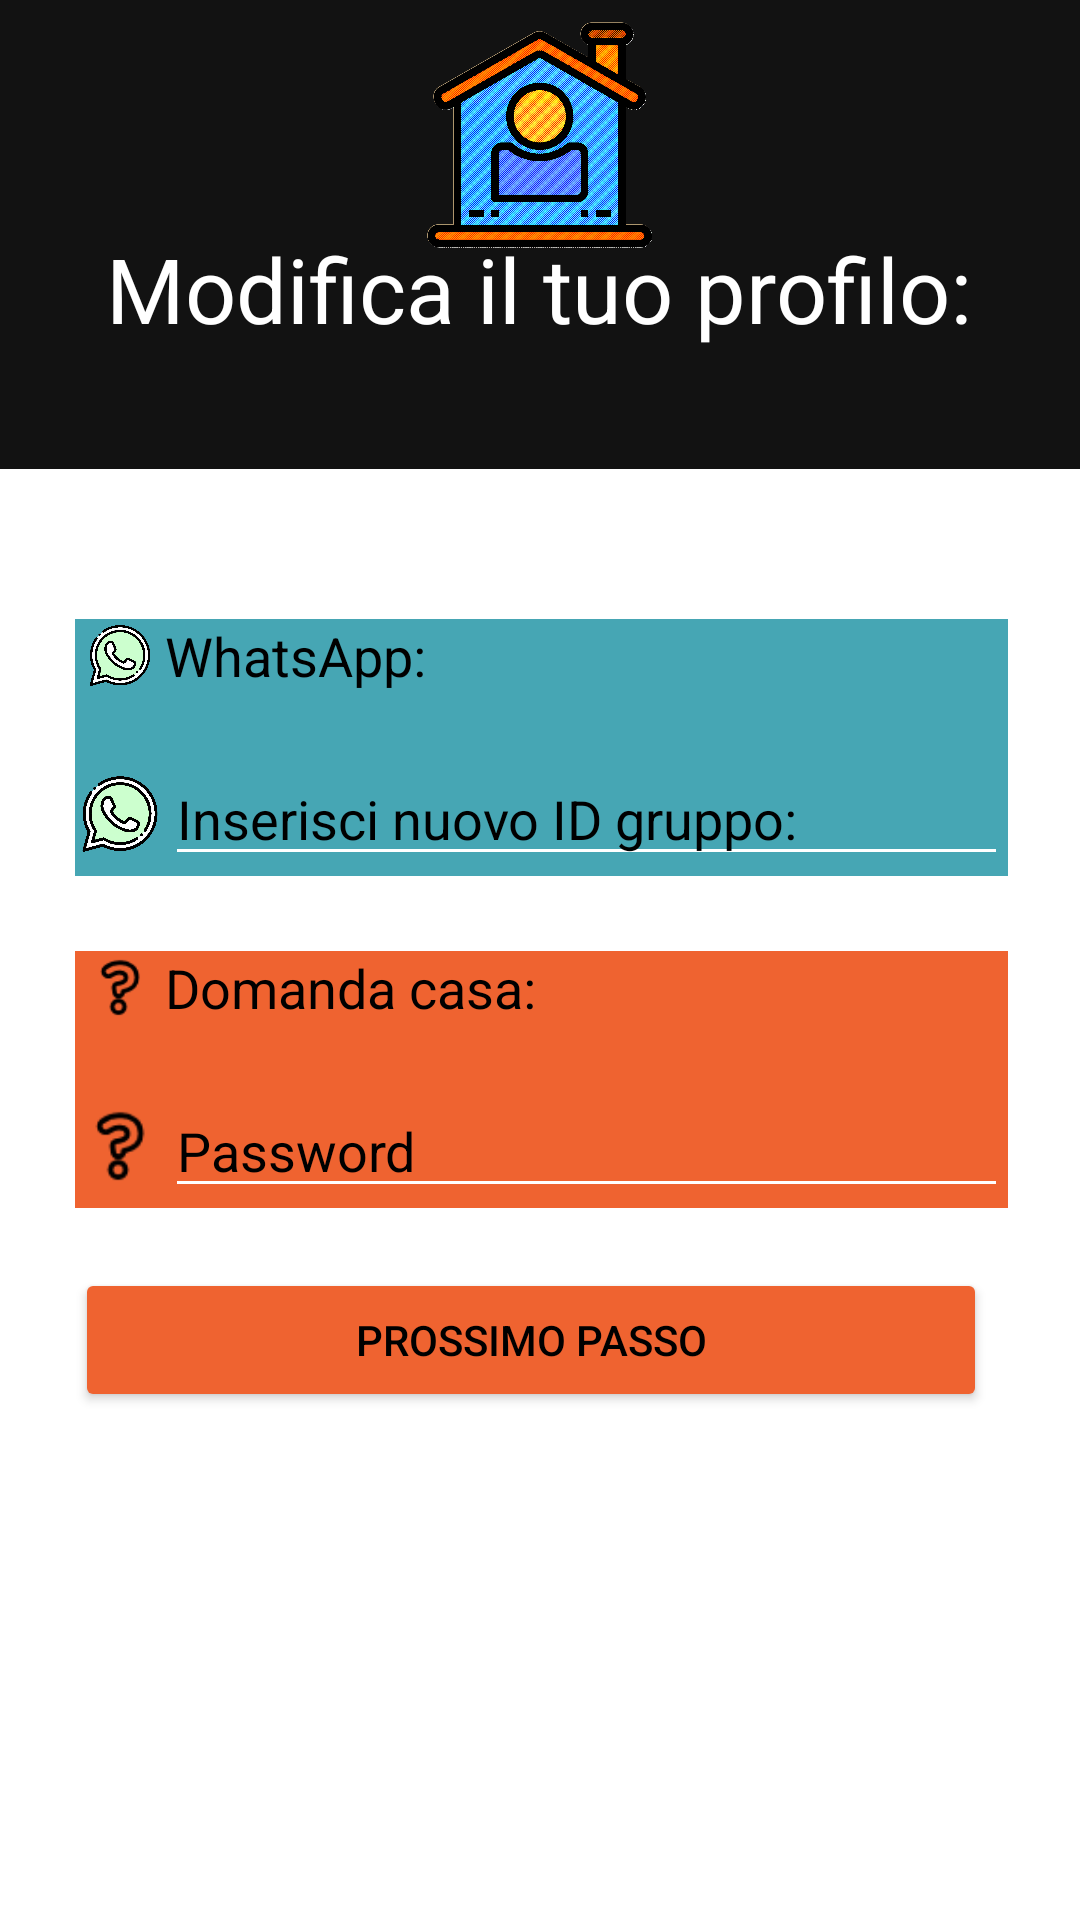

Layout XML and referenced resources for this Android screen:
<!-- AndroidManifest.xml: application theme Theme.HelloWorld -->
<!-- res/layout/activity_edit_profile_two.xml -->
<?xml version="1.0" encoding="utf-8"?>
<androidx.constraintlayout.widget.ConstraintLayout xmlns:android="http://schemas.android.com/apk/res/android"
    xmlns:app="http://schemas.android.com/apk/res-auto"
    xmlns:tools="http://schemas.android.com/tools"
    android:layout_width="match_parent"
    android:layout_height="match_parent"
    android:background="@drawable/background_of_ui"
    tools:context=".EditProfileTwo">

    <TextView
        android:id="@+id/textView3"
        android:layout_width="wrap_content"
        android:layout_height="wrap_content"
        android:layout_marginTop="76dp"
        android:text="Modifica il tuo profilo:"
        android:textColor="@android:color/white"
        android:textSize="30dp"
        android:typeface="sans"
        app:layout_constraintEnd_toEndOf="parent"
        app:layout_constraintHorizontal_bias="0.498"
        app:layout_constraintStart_toStartOf="parent"
        app:layout_constraintTop_toTopOf="parent"></TextView>

    <LinearLayout
        android:layout_width="371dp"
        android:layout_height="550dp"
        android:layout_marginTop="40dp"
        android:background="@android:color/white"
        android:orientation="vertical"
        app:layout_constraintTop_toBottomOf="@+id/textView3"
        app:layout_constraintStart_toStartOf="parent"
        app:layout_constraintEnd_toEndOf="parent"
        android:padding="30dp">

        <LinearLayout
            android:layout_width="match_parent"
            android:layout_height="wrap_content"
            android:orientation="horizontal"
            android:layout_marginTop="20dp"
            android:background="#46a6b4">

            <ImageView
                android:layout_width="30dp"
                android:layout_height="match_parent"
                android:src="@drawable/whatsapp_icon"></ImageView>

            <TextView
                android:id="@+id/wAppAttuale"
                android:layout_width="match_parent"
                android:layout_height="wrap_content"
                android:backgroundTint="@android:color/white"
                android:hint="WhatsApp:"

                android:textSize="18sp"
                android:textColor="@android:color/black"
                android:textColorHint="@android:color/black"></TextView>

        </LinearLayout>
        <LinearLayout
            android:layout_width="match_parent"
            android:layout_height="wrap_content"
            android:orientation="horizontal"
            android:background="#46a6b4">
            <LinearLayout
                android:layout_width="match_parent"
                android:layout_height="wrap_content"
                android:orientation="horizontal"
                android:layout_marginTop="20dp"
                android:background="#46a6b4">

                <ImageView
                    android:layout_width="30dp"
                    android:layout_height="match_parent"
                    android:src="@drawable/whatsapp_icon"></ImageView>

                <EditText
                    android:id="@+id/wApp"
                    android:layout_width="match_parent"
                    android:layout_height="wrap_content"
                    android:backgroundTint="@android:color/white"
                    android:hint="Inserisci nuovo ID gruppo:"
                    android:textSize="18sp"
                    android:textColor="@android:color/black"
                    android:textColorHint="@android:color/black"></EditText>

            </LinearLayout>
        </LinearLayout>







        <LinearLayout
            android:layout_width="match_parent"
            android:layout_height="wrap_content"
            android:orientation="horizontal"
            android:layout_marginTop="25dp"
            android:background="#ef6330">

            <ImageView
                android:layout_width="30dp"
                android:layout_height="match_parent"
                android:src="@drawable/question"></ImageView>

            <TextView
                android:id="@+id/domancaCasaAttuale"
                android:layout_width="match_parent"
                android:layout_height="wrap_content"
                android:backgroundTint="@android:color/white"
                android:hint="Domanda casa: "
                android:textSize="18sp"
                android:textColor="@android:color/black"
                android:textColorHint="@android:color/black"></TextView>

        </LinearLayout>




        <LinearLayout
            android:layout_width="match_parent"
            android:layout_height="wrap_content"
            android:orientation="horizontal"
            android:background="#ef6330">

            <LinearLayout
                android:layout_width="match_parent"
                android:layout_height="wrap_content"
                android:orientation="horizontal"
                android:layout_marginTop="20dp">

                <ImageView
                    android:layout_width="30dp"
                    android:layout_height="match_parent"
                    android:src="@drawable/question"></ImageView>

                <EditText
                    android:id="@+id/rispostaCasaPersonaleNuova"
                    android:layout_width="match_parent"
                    android:layout_height="wrap_content"
                    android:backgroundTint="@android:color/white"
                    android:hint="Password"
                    android:password="true"
                    android:textColor="@android:color/black"
                    android:textColorHint="@android:color/black"
                    ></EditText>

            </LinearLayout>




        </LinearLayout>

        <Button
            android:id="@+id/endUpdateBtn"
            android:layout_width="304dp"
            android:layout_height="wrap_content"
            android:layout_marginTop="20dp"
            android:backgroundTint="#ef6330"
            android:onClick="endUpdates"
            android:text="Prossimo passo"
            android:textColor="@android:color/black"></Button>
    </LinearLayout>



    <ImageView
        android:layout_width="90dp"
        android:layout_height="90dp"
        android:src="@drawable/profilo"

        app:layout_constraintEnd_toEndOf="parent"
        app:layout_constraintStart_toStartOf="parent"
        app:layout_constraintTop_toBottomOf="@+id/textView">
    </ImageView>


</androidx.constraintlayout.widget.ConstraintLayout>
<!-- resources referenced by this layout -->
<resources>
  <!-- drawable profilo: png bitmap (drawable, 514108 bytes) -->
  <!-- drawable question: png bitmap (drawable, 723 bytes) -->
  <!-- drawable whatsapp_icon: png bitmap (drawable, 458187 bytes) -->
  <style name="Theme.HelloWorld" parent="Theme.MaterialComponents.NoActionBar">
          
          <item name="colorPrimary">@color/purple_500</item>
          <item name="colorPrimaryVariant">@color/purple_700</item>
          <item name="colorOnPrimary">@color/white</item>
          
          <item name="colorSecondary">@color/teal_200</item>
          <item name="colorSecondaryVariant">@color/teal_700</item>
          <item name="colorOnSecondary">@color/black</item>
          
          <item name="android:statusBarColor" tools:targetApi="l">?attr/colorPrimaryVariant</item>
          
      </style>
  <color name="purple_500">#FF5722</color>
  <color name="purple_700">#5B7377</color>
  <color name="white">#FFFEFE</color>
  <color name="teal_200">#FF03DAC5</color>
  <color name="teal_700">#FF018786</color>
  <color name="black">#FF000000</color>
</resources>
